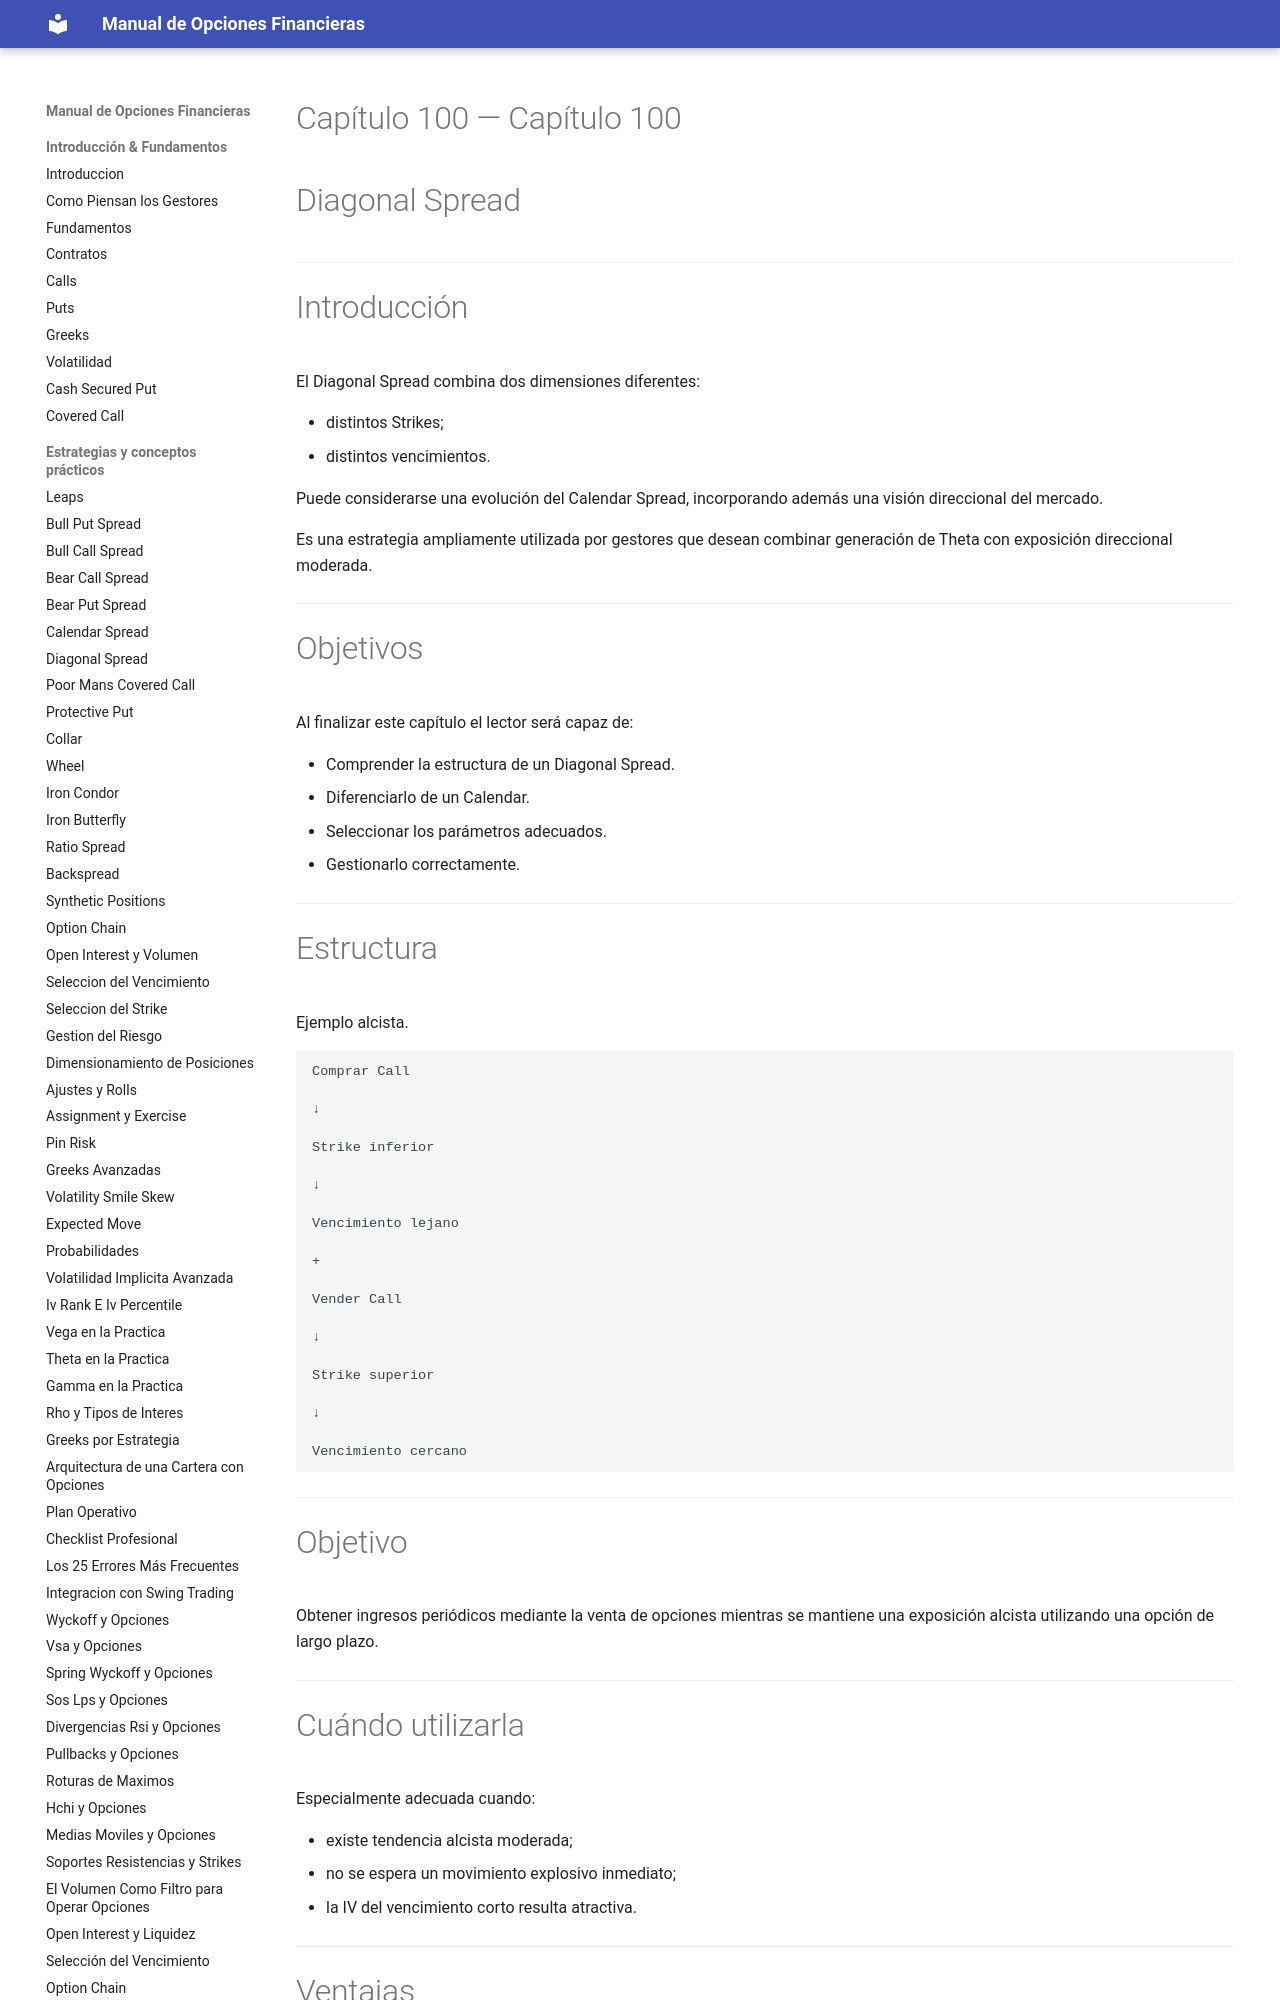

repository: juanahs/opciones-financieras · page: 100-diagonal-spread/index.html · generator: mkdocs

---
description: ""
date: 2026-09-21
tags: []
draft: false
title: "Capítulo 100 — Diagonal Spread"

---

# Capítulo 100 — Diagonal Spread



---

# Introducción

El Diagonal Spread combina dos dimensiones diferentes:

- distintos Strikes;
- distintos vencimientos.

Puede considerarse una evolución del Calendar Spread, incorporando además una visión direccional del mercado.

Es una estrategia ampliamente utilizada por gestores que desean combinar generación de Theta con exposición direccional moderada.

---
